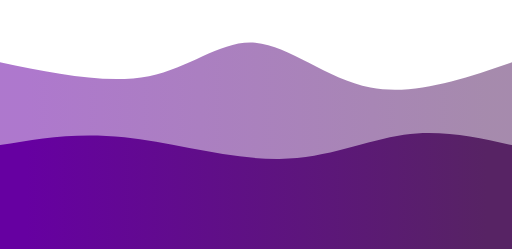
t = 0.00 s
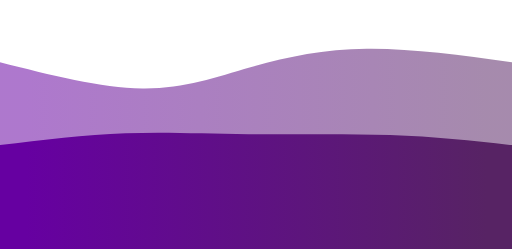
t = 0.75 s
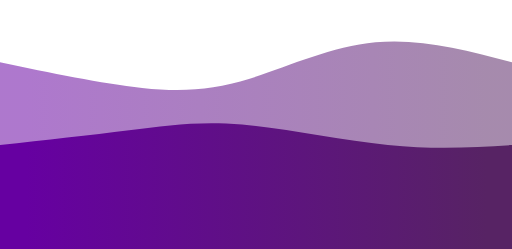
t = 1.25 s
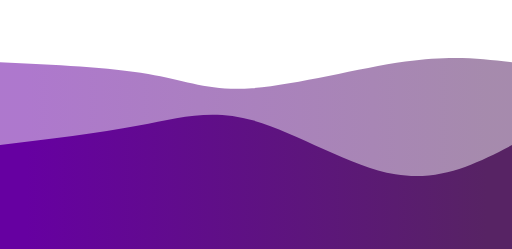
t = 2.00 s
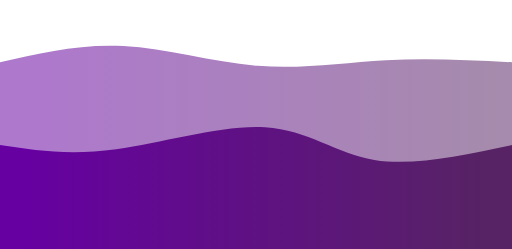
t = 2.75 s
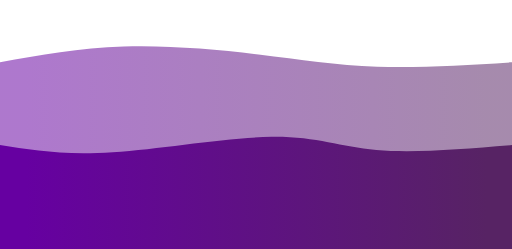
t = 3.25 s

The animated SVG that drew these frames (rendered in a browser with its animation timeline set to each time). Animation: 2 CSS @keyframes rules; one cycle of 4.00 s, repeats indefinitely.

<svg width="100%" height="100%" id="svg" viewBox="0 0 1440 700" xmlns="http://www.w3.org/2000/svg" class="absolute top-0 left-0 right-0 bottom-0 transition duration-300 ease-in-out delay-150"><style>
          .path-0{
            animation:pathAnim-0 4s;
            animation-timing-function: linear;
            animation-iteration-count: infinite;
          }
          @keyframes pathAnim-0{
            0%{
              d: path("M 0,700 L 0,175 C 150.53571428571428,206.28571428571428 301.07142857142856,237.57142857142858 419,214 C 536.9285714285714,190.42857142857142 622.25,112 718,120 C 813.75,128 919.9285714285713,222.42857142857144 1042,246 C 1164.0714285714287,269.57142857142856 1302.0357142857142,222.28571428571428 1440,175 L 1440,700 L 0,700 Z");
            }
            25%{
              d: path("M 0,700 L 0,175 C 139.21428571428572,212.60714285714286 278.42857142857144,250.21428571428572 394,260 C 509.57142857142856,269.7857142857143 601.5,251.75000000000003 700,212 C 798.5,172.24999999999997 903.5714285714284,110.78571428571428 1028,101 C 1152.4285714285716,91.21428571428572 1296.2142857142858,133.10714285714286 1440,175 L 1440,700 L 0,700 Z");
            }
            50%{
              d: path("M 0,700 L 0,175 C 154.25,182.17857142857144 308.5,189.35714285714286 417,208 C 525.5,226.64285714285714 588.25,256.75 709,248 C 829.75,239.24999999999997 1008.5,191.64285714285714 1140,173 C 1271.5,154.35714285714286 1355.75,164.67857142857144 1440,175 L 1440,700 L 0,700 Z");
            }
            75%{
              d: path("M 0,700 L 0,175 C 98.82142857142858,137.75 197.64285714285717,100.5 324,103 C 450.35714285714283,105.5 604.25,147.75 730,164 C 855.75,180.25 953.3571428571429,170.5 1067,168 C 1180.642857142857,165.5 1310.3214285714284,170.25 1440,175 L 1440,700 L 0,700 Z");
            }
            100%{
              d: path("M 0,700 L 0,175 C 150.53571428571428,206.28571428571428 301.07142857142856,237.57142857142858 419,214 C 536.9285714285714,190.42857142857142 622.25,112 718,120 C 813.75,128 919.9285714285713,222.42857142857144 1042,246 C 1164.0714285714287,269.57142857142856 1302.0357142857142,222.28571428571428 1440,175 L 1440,700 L 0,700 Z");
            }
          }</style><defs><linearGradient id="gradient" x1="0%" y1="50%" x2="100%" y2="50%"><stop offset="5%" stop-color="#6600A1"></stop><stop offset="95%" stop-color="#572364"></stop></linearGradient></defs><path d="M 0,700 L 0,175 C 150.53571428571428,206.28571428571428 301.07142857142856,237.57142857142858 419,214 C 536.9285714285714,190.42857142857142 622.25,112 718,120 C 813.75,128 919.9285714285713,222.42857142857144 1042,246 C 1164.0714285714287,269.57142857142856 1302.0357142857142,222.28571428571428 1440,175 L 1440,700 L 0,700 Z" stroke="none" stroke-width="0" fill="url(#gradient)" fill-opacity="0.53" class="transition-all duration-300 ease-in-out delay-150 path-0"></path><style>
          .path-1{
            animation:pathAnim-1 4s;
            animation-timing-function: linear;
            animation-iteration-count: infinite;
          }
          @keyframes pathAnim-1{
            0%{
              d: path("M 0,700 L 0,408 C 107.21428571428572,389.6071428571429 214.42857142857144,371.2142857142857 350,386 C 485.57142857142856,400.7857142857143 649.5,448.75000000000006 786,447 C 922.5,445.24999999999994 1031.5714285714287,393.78571428571433 1136,379 C 1240.4285714285713,364.21428571428567 1340.2142857142858,386.10714285714283 1440,408 L 1440,700 L 0,700 Z");
            }
            25%{
              d: path("M 0,700 L 0,408 C 124.07142857142861,394.8928571428571 248.14285714285722,381.7857142857143 354,371 C 459.8571428571428,360.2142857142857 547.4999999999998,351.75 670,354 C 792.5000000000002,356.25 949.8571428571429,369.2142857142858 1084,380 C 1218.142857142857,390.7857142857142 1329.0714285714284,399.3928571428571 1440,408 L 1440,700 L 0,700 Z");
            }
            50%{
              d: path("M 0,700 L 0,408 C 138.0714285714286,391.32142857142856 276.1428571428572,374.64285714285717 390,353 C 503.8571428571428,331.35714285714283 593.4999999999998,304.75 714,339 C 834.5000000000002,373.25 985.8571428571431,468.3571428571429 1112,490 C 1238.1428571428569,511.6428571428571 1339.0714285714284,459.82142857142856 1440,408 L 1440,700 L 0,700 Z");
            }
            75%{
              d: path("M 0,700 L 0,408 C 84.25,433.5 168.5,459 306,442 C 443.5,425 634.2499999999999,365.5 756,364 C 877.7500000000001,362.5 930.5,419.00000000000006 1033,436 C 1135.5,452.99999999999994 1287.75,430.5 1440,408 L 1440,700 L 0,700 Z");
            }
            100%{
              d: path("M 0,700 L 0,408 C 107.21428571428572,389.6071428571429 214.42857142857144,371.2142857142857 350,386 C 485.57142857142856,400.7857142857143 649.5,448.75000000000006 786,447 C 922.5,445.24999999999994 1031.5714285714287,393.78571428571433 1136,379 C 1240.4285714285713,364.21428571428567 1340.2142857142858,386.10714285714283 1440,408 L 1440,700 L 0,700 Z");
            }
          }</style><defs><linearGradient id="gradient" x1="0%" y1="50%" x2="100%" y2="50%"><stop offset="5%" stop-color="#6600A1"></stop><stop offset="95%" stop-color="#5762364"></stop></linearGradient></defs><path d="M 0,700 L 0,408 C 107.21428571428572,389.6071428571429 214.42857142857144,371.2142857142857 350,386 C 485.57142857142856,400.7857142857143 649.5,448.75000000000006 786,447 C 922.5,445.24999999999994 1031.5714285714287,393.78571428571433 1136,379 C 1240.4285714285713,364.21428571428567 1340.2142857142858,386.10714285714283 1440,408 L 1440,700 L 0,700 Z" stroke="none" stroke-width="0" fill="url(#gradient)" fill-opacity="1" class="transition-all duration-300 ease-in-out delay-150 path-1"></path></svg>
